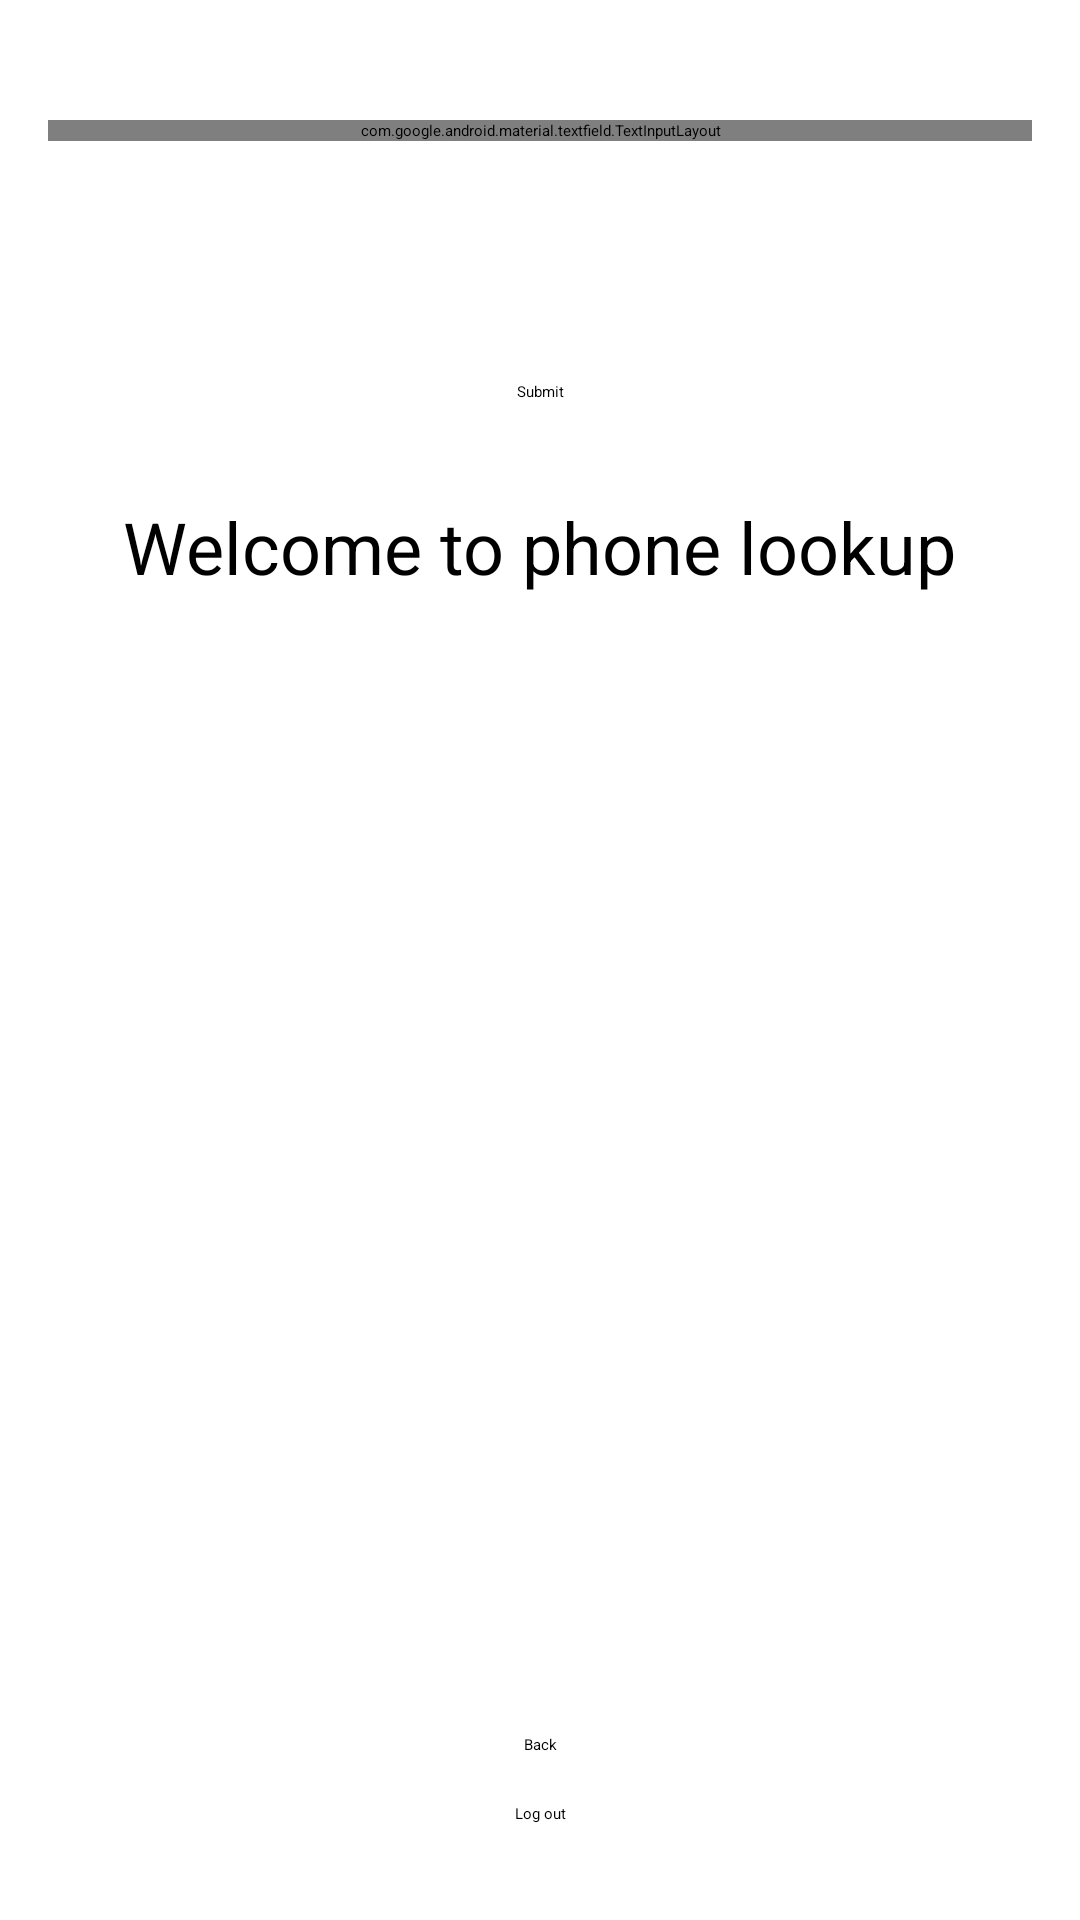

Write the Android layout XML for this screen, with the resource values it uses.
<!-- AndroidManifest.xml: application theme Theme.Project_1 -->
<!-- res/layout/fragment_home.xml -->
<?xml version="1.0" encoding="utf-8"?>
<androidx.constraintlayout.widget.ConstraintLayout xmlns:android="http://schemas.android.com/apk/res/android"
    xmlns:app="http://schemas.android.com/apk/res-auto"
    xmlns:tools="http://schemas.android.com/tools"
    android:layout_width="match_parent"
    android:layout_height="match_parent"
    android:padding="16dp"
    tools:context=".HomeFragment">

    <com.google.android.material.textfield.TextInputLayout
        android:id="@+id/phone_lookup_layout"
        style="@style/Widget.MaterialComponents.TextInputLayout.OutlinedBox"
        android:layout_width="0dp"
        android:layout_height="wrap_content"
        android:layout_marginTop="24dp"
        android:hint="@string/phone_lookup_hint"
        app:endIconDrawable="@android:drawable/ic_menu_search"
        app:endIconMode="custom"
        app:layout_constraintEnd_toEndOf="parent"
        app:layout_constraintStart_toStartOf="parent"
        app:layout_constraintTop_toTopOf="parent">

        <com.google.android.material.textfield.TextInputEditText
            android:id="@+id/edittext_phone_lookup"
            android:layout_width="match_parent"
            android:layout_height="wrap_content"
            android:inputType="phone" />

    </com.google.android.material.textfield.TextInputLayout>

    <Spinner
        android:id="@+id/country_spinner"
        android:layout_width="0dp"
        android:layout_height="wrap_content"
        android:layout_marginTop="16dp"
        android:minHeight="48dp"
        app:layout_constraintEnd_toEndOf="parent"
        app:layout_constraintStart_toStartOf="parent"
        app:layout_constraintTop_toBottomOf="@id/phone_lookup_layout" />

    <Button
        android:id="@+id/button_submit"
        android:layout_width="wrap_content"
        android:layout_height="wrap_content"
        android:layout_marginTop="16dp"
        android:text="@string/submit_button"
        app:layout_constraintEnd_toEndOf="parent"
        app:layout_constraintStart_toStartOf="parent"
        app:layout_constraintTop_toBottomOf="@id/country_spinner" />

    <TextView
        android:id="@+id/textview_home"
        android:layout_width="wrap_content"
        android:layout_height="wrap_content"
        android:layout_marginTop="32dp"
        android:text="@string/home_welcome"
        android:textSize="24sp"
        app:layout_constraintEnd_toEndOf="parent"
        app:layout_constraintStart_toStartOf="parent"
        app:layout_constraintTop_toBottomOf="@id/button_submit" />

    <ProgressBar
        android:id="@+id/loading_indicator"
        style="?android:attr/progressBarStyle"
        android:layout_width="wrap_content"
        android:layout_height="wrap_content"
        android:visibility="gone"
        app:layout_constraintBottom_toBottomOf="parent"
        app:layout_constraintEnd_toEndOf="parent"
        app:layout_constraintStart_toStartOf="parent"
        app:layout_constraintTop_toTopOf="parent"
        tools:visibility="visible" />

    <Button
        android:id="@+id/logoutBttn"
        android:layout_width="wrap_content"
        android:layout_height="wrap_content"
        android:layout_marginBottom="16dp"
        android:text="@string/log_out"
        app:layout_constraintBottom_toBottomOf="parent"
        app:layout_constraintEnd_toEndOf="parent"
        app:layout_constraintHorizontal_bias="0.5"
        app:layout_constraintStart_toStartOf="parent" />

    <Button
        android:id="@+id/buttonViewSaved"
        android:layout_width="wrap_content"
        android:layout_height="wrap_content"
        android:layout_marginBottom="16dp"
        android:text="Back"
        app:layout_constraintBottom_toTopOf="@+id/logoutBttn"
        app:layout_constraintEnd_toEndOf="parent"
        app:layout_constraintHorizontal_bias="0.5"
        app:layout_constraintStart_toStartOf="parent" />
</androidx.constraintlayout.widget.ConstraintLayout>
<!-- resources referenced by this layout -->
<resources>
  <string name="home_welcome">Welcome to phone lookup </string>
  <string name="log_out">Log out</string>
  <string name="phone_lookup_hint">Enter phone number</string>
  <string name="submit_button">Submit</string>
  <style name="Theme.Project_1" parent="Base.Theme.Project_1">
          
          <item name="android:navigationBarColor">@android:color/transparent</item>
          <item name="android:statusBarColor">@android:color/transparent</item>
          <item name="android:windowLightStatusBar">?attr/isLightTheme</item>
      </style>
</resources>
